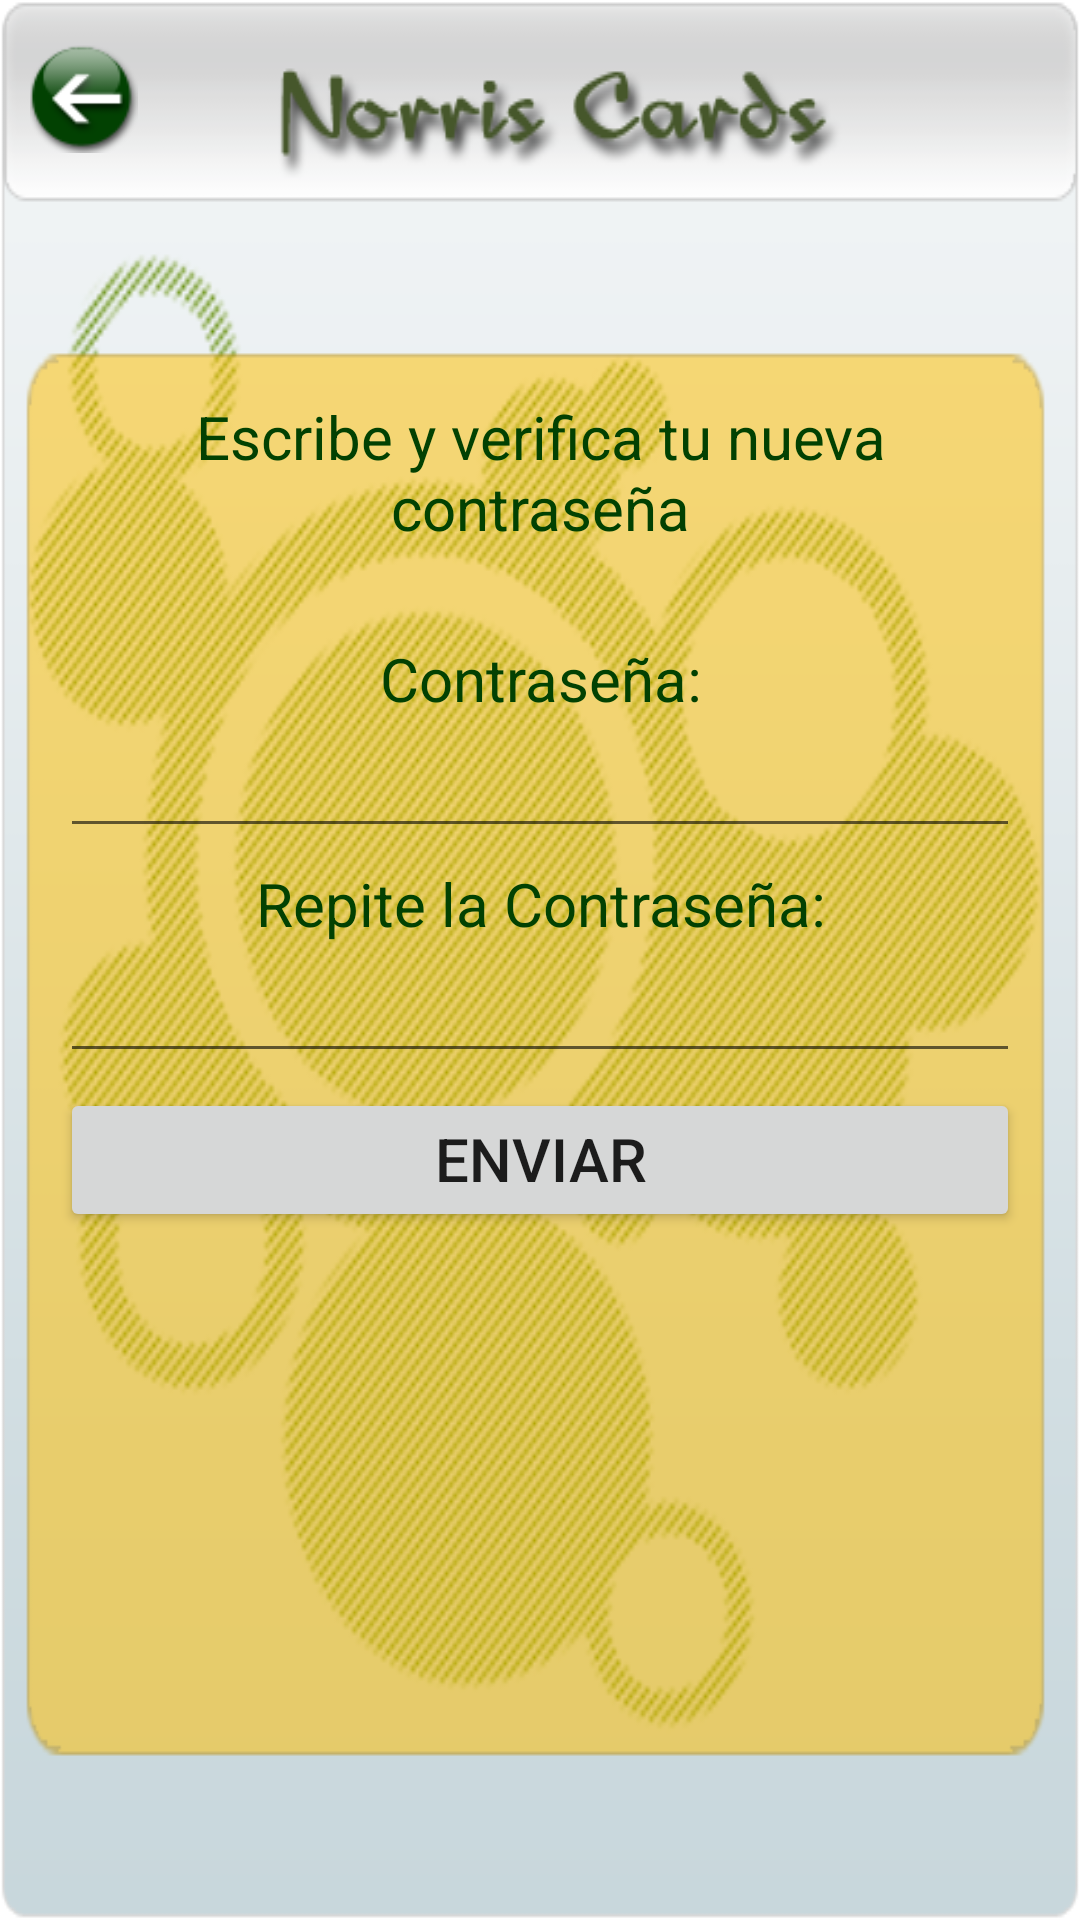

This screen was rendered from an Android layout file. Write that file and the resources it references.
<!-- AndroidManifest.xml: fallback theme Theme.MaterialComponents.DayNight.NoActionBar -->
<!-- res/layout/reset_password.xml -->
<?xml version="1.0" encoding="utf-8"?>
<LinearLayout xmlns:android="http://schemas.android.com/apk/res/android"
    android:layout_width="fill_parent"
    android:layout_height="fill_parent"
    android:orientation="vertical"
    android:paddingTop="15dp"
    android:background="@drawable/registro_480x640" >

    <Button
        android:id="@+id/back_btn"
        android:onClick="goBack"
        style="@style/back_btn" />

    <LinearLayout
        android:layout_width="fill_parent"
        android:layout_height="391dp"
        android:gravity="center"
        android:orientation="vertical"
        android:paddingLeft="20dp"
        android:paddingRight="20dp"
        android:paddingTop="50dp" >
	    
        <TextView
	        android:layout_width="fill_parent"
	        android:layout_height="wrap_content"
	        android:text="@string/reset_pass"
	        android:gravity="center_horizontal"
	        android:textSize="20dp"
	        android:layout_marginBottom="30dp"
	        android:textColor="#024102" />
	    
        <TextView
	        android:layout_width="fill_parent"
	        android:layout_height="wrap_content"
	        android:text="@string/password"
	        android:gravity="center_horizontal"
	        android:textSize="20dp"
	        android:layout_marginBottom="3dp"
	        android:textColor="#024102" />
        
        <EditText 
            android:id="@+id/password_field"
            android:layout_width="fill_parent"
            android:layout_height="40dp"
            android:gravity="center_horizontal"
	        android:layout_marginBottom="5dp"
	        android:inputType="textPassword" />
	    
        <TextView
	        android:layout_width="fill_parent"
	        android:layout_height="wrap_content"
	        android:text="@string/repite_password"
	        android:gravity="center_horizontal"
	        android:textSize="20dp"
	        android:layout_marginBottom="3dp"
	        android:textColor="#024102" />
        
        <EditText 
            android:id="@+id/verify_password_field"
            android:layout_width="fill_parent"
            android:layout_height="40dp"
            android:gravity="center_horizontal"
	        android:layout_marginBottom="5dp"
	        android:inputType="textPassword" />
        
        <Button 
            android:id="@+id/register_btn"
            android:onClick="validate"
            android:layout_width="fill_parent"
            android:layout_height="wrap_content"
            android:gravity="center_horizontal"
            android:text="@string/enviar"
            android:textSize="20dp" />
        
    </LinearLayout>
    

</LinearLayout>
<!-- resources referenced by this layout -->
<resources>
  <!-- drawable registro_480x640: png bitmap (drawable-mdpi, 125820 bytes) -->
  <string name="enviar">Enviar</string>
  <string name="password">Contraseña:</string>
  <string name="repite_password">Repite la Contraseña:</string>
  <string name="reset_pass">Escribe y verifica tu nueva contraseña</string>
  <style name="back_btn">
          <item name="android:layout_width">36dp</item>
          <item name="android:layout_height">36dp</item>
          <item name="android:background">@drawable/efecto</item>
          <item name="android:layout_marginLeft">10dp</item>
      </style>
  <!-- drawable efecto (drawable) -->
  <?xml version="1.0" encoding="utf-8"?>
  <selector xmlns:android="http://schemas.android.com/apk/res/android" >
      
      <item android:state_pressed="true"
            android:drawable="@drawable/back_btn_pressed"/>
      <item android:state_focused="true"
            android:drawable="@drawable/back_btn" />
      <item android:drawable="@drawable/back_btn" />
  
  </selector>
  <!-- drawable back_btn_pressed: png bitmap (drawable-mdpi, 5672 bytes) -->
  <!-- drawable back_btn: png bitmap (drawable-mdpi, 5214 bytes) -->
</resources>
